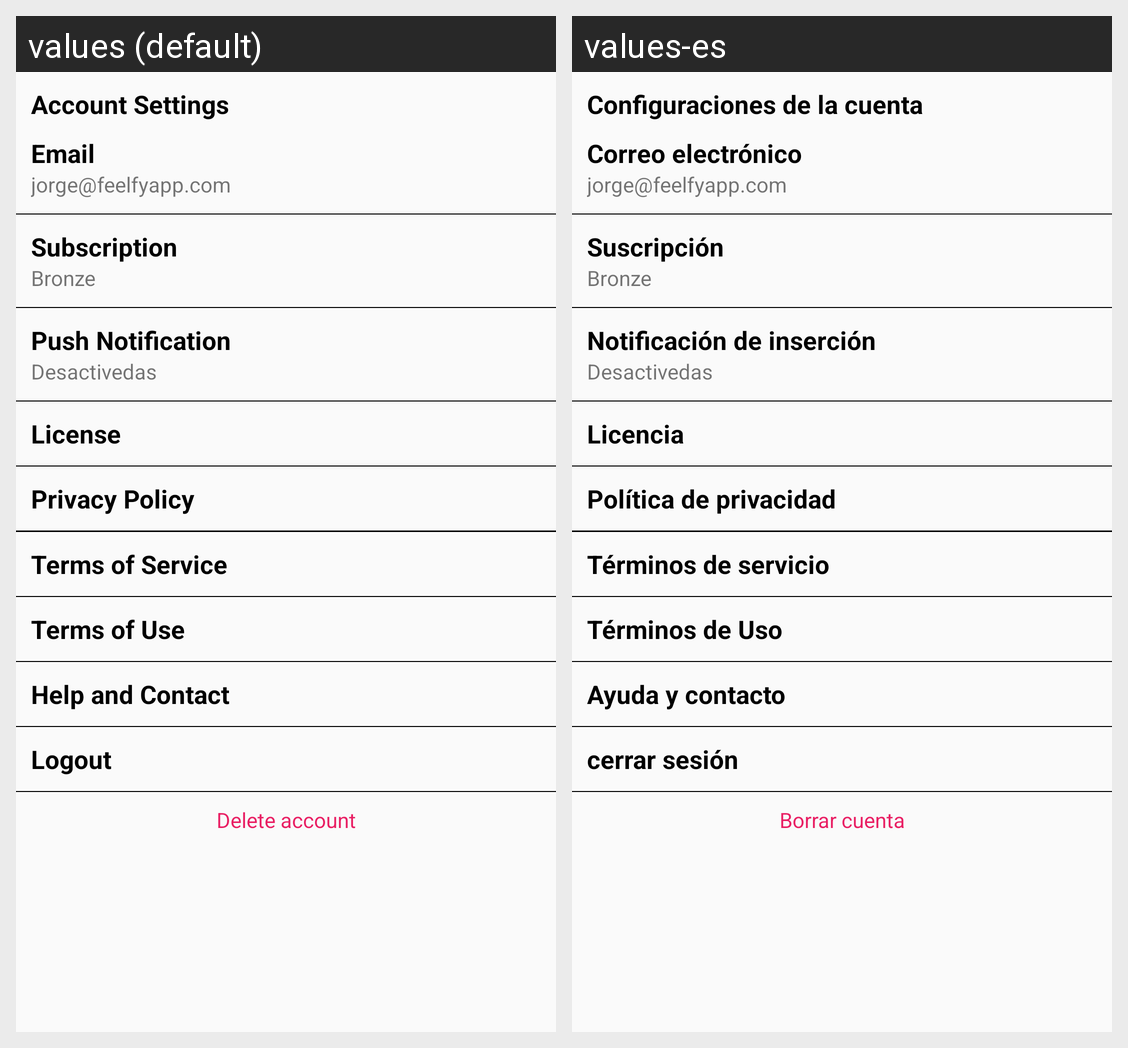

The same Android screen rendered under two of its app's locales, left to right. List the strings drawn on it with the default value and each locale's translation.
Android screen res/layout/fragment_account_setting.xml rendered under 2 locales, left to right: values (default), values-es. Device: Nexus 5 (rendered at 1080×1920; each locale shown at half size, 540×960, under a caption strip naming it); theme AppTheme.
Strings drawn on this screen, with the default value and each locale's value (text and hints the layout hard-codes, and strings that could not be matched under every locale, appear in the picture but are not listed):

account_settings
  values: Account Settings
  values-es: Configuraciones de la cuenta

Email
  values: Email
  values-es: Correo electrónico

subscription
  values: Subscription
  values-es: Suscripción

Push_Notification
  values: Push Notification
  values-es: Notificación de inserción

License
  values: License
  values-es: Licencia

Privacy_Policy
  values: Privacy Policy
  values-es: Política de privacidad

TOS
  values: Terms of Service
  values-es: Términos de servicio

TOU
  values: Terms of Use
  values-es: Términos de Uso

help
  values: Help and Contact
  values-es: Ayuda y contacto

Logout
  values: Logout
  values-es: cerrar sesión

delete_acc
  values: Delete account
  values-es: Borrar cuenta
